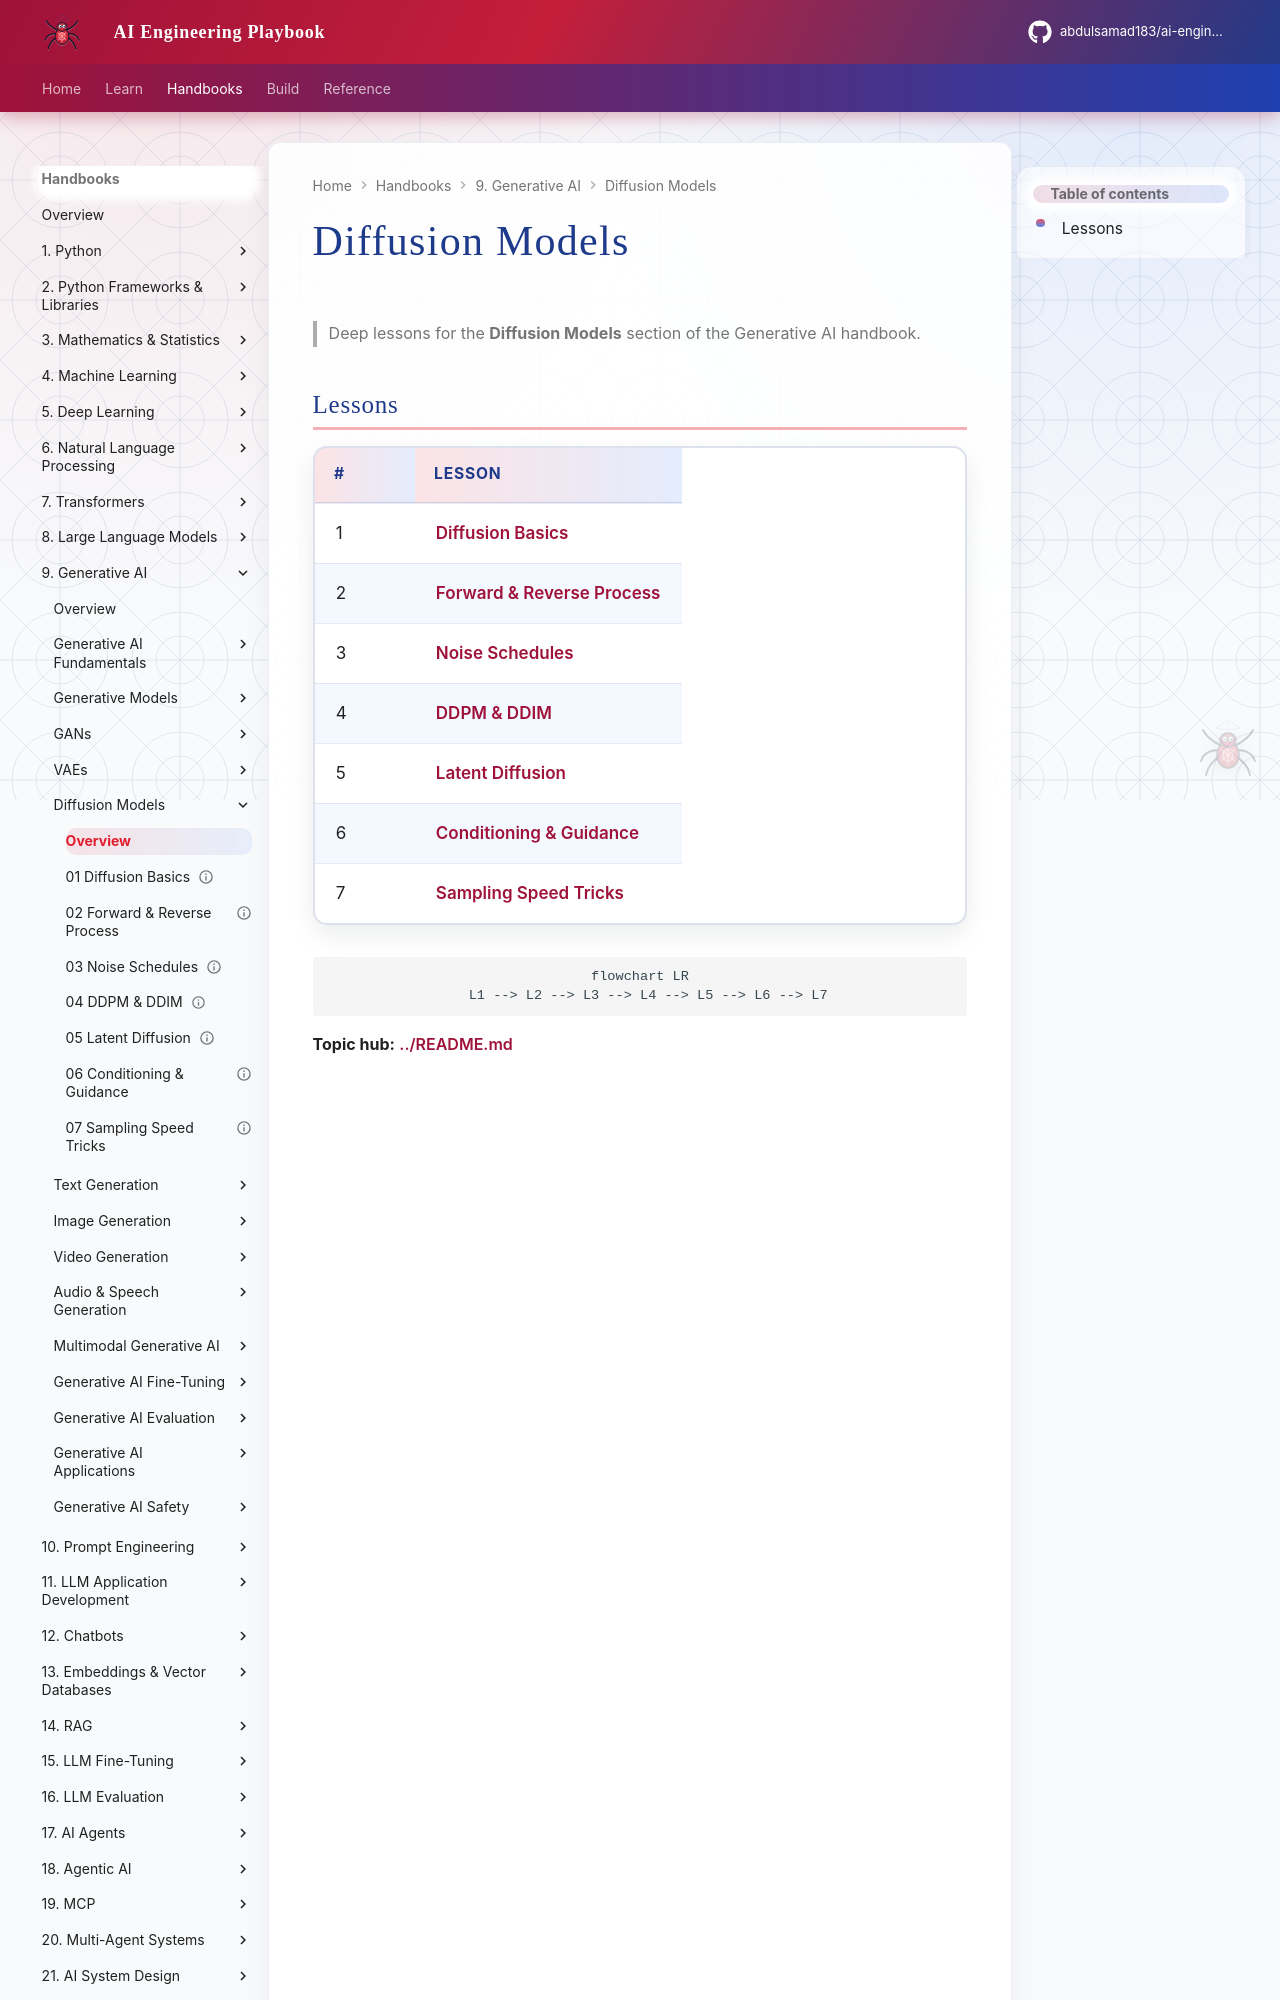

repository: abdulsamad183/ai-engineering-playbook · page: domains/generative-ai/diffusion-models/index.html · generator: mkdocs

# Diffusion Models

> Deep lessons for the **Diffusion Models** section of the Generative AI handbook.

## Lessons

| # | Lesson |
|---|--------|
| 1 | [Diffusion Basics](01-diffusion-basics.md) |
| 2 | [Forward & Reverse Process](02-forward-and-reverse-process.md) |
| 3 | [Noise Schedules](03-noise-schedules.md) |
| 4 | [DDPM & DDIM](04-ddpm-and-ddim.md) |
| 5 | [Latent Diffusion](05-latent-diffusion.md) |
| 6 | [Conditioning & Guidance](06-conditioning-and-guidance.md) |
| 7 | [Sampling Speed Tricks](07-sampling-speed-tricks.md) |
